Run: headless pygame with SDL's dummy video driver; simulated clock (each Clock.tick advances the game by its frame time, no real sleeping); random seed 0; keys injected as events and as key.get_pressed() state; no mouse input.
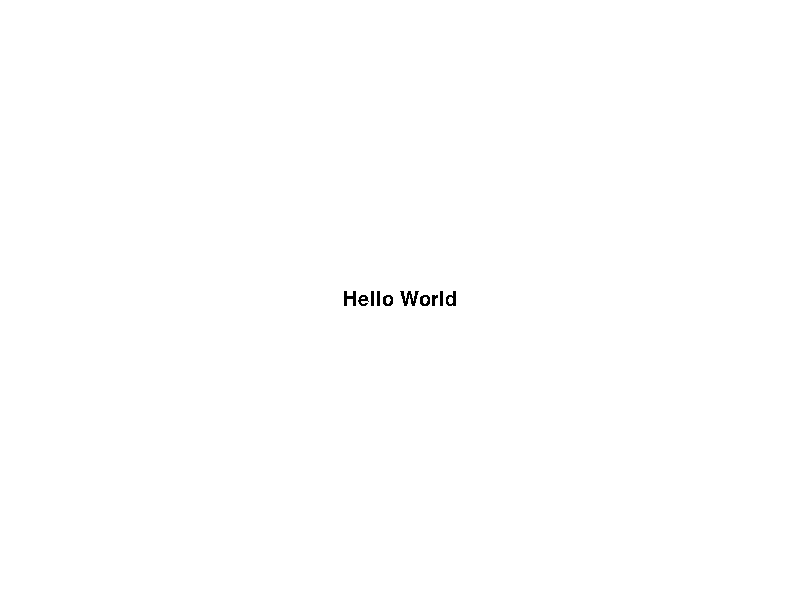
Frame 1 of 4 · flips 1–60 · no input
Frame 2 of 4 · flips 61–180 · tapped SPACE, RETURN · held RIGHT (→), D · screen unchanged from frame 1, image omitted
Frame 3 of 4 · flips 181–300 · held DOWN (↓), S · screen unchanged from frame 2, image omitted
Frame 4 of 4 · flips 301–420 · held LEFT (←), A, UP (↑), W · screen unchanged from frame 3, image omitted

The pygame program that drew these frames:

#Executável Jogo Festejando Firme.

import pygame

width = 800  # Largura Janela
height = 600 # Altura

def load():
    global sys_font, clock
    sys_font = pygame.font.Font(pygame.font.get_default_font(), 20)
    clock = pygame.time.Clock() 


def draw_screen(screen):   
    # Preenche o fundo da tela com branco ⇒ (255,255,255)
    screen.fill((255,255,255))

    # Cria Imagem da String com cor preto ⇒ (0,0,0)
    t = sys_font.render("Hello World", False, (0,0,0))

    # Renderiza Texto (Desenha texto)
    screen.blit(t, t.get_rect(top = 290, left=343))

def update(dt):
    pass # faz nada...


def main_loop(screen):  
    global clock
    running = True
    while running:
        for e in pygame.event.get(): 
            if e.type == pygame.QUIT: # fechamento do prog
                running = False
                break

        # Define FPS máximo
        clock.tick(60)
        # Tempo transcorrido desde a última atualização 
        dt = clock.get_time()
        # Atualiza posição dos objetos
        update(dt)
        # Desenha objetos
        draw_screen(screen)
        # Pygame atualiza a visualização da tela
        pygame.display.update()

# Programa principal
pygame.init()
screen = pygame.display.set_mode((width, height))
load()
main_loop(screen)
pygame.quit()
